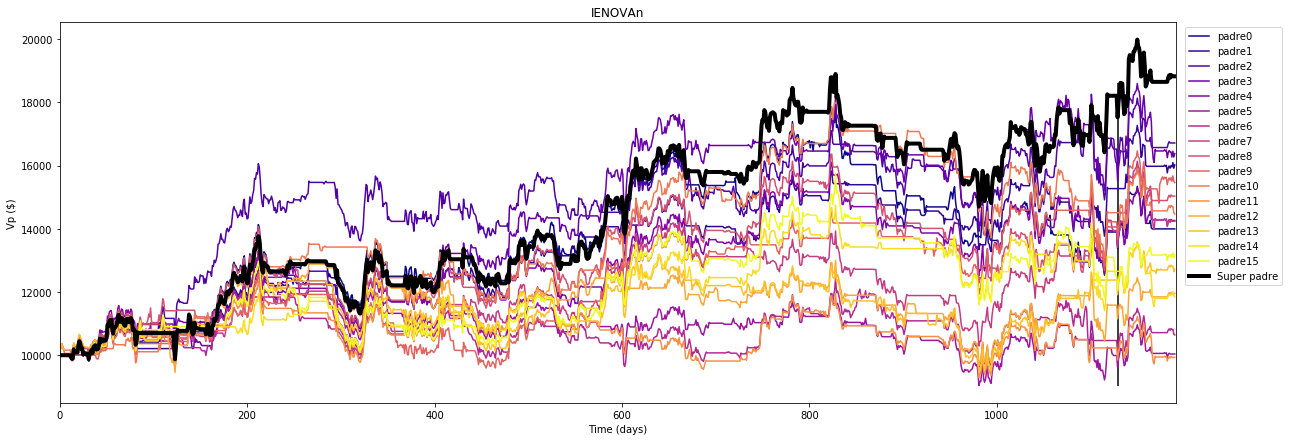

Values plotted in this chart, from the file beside it:
Date, High, Low, Open, Close, Volume, Adj Close
2013-12-18, 55.23, 53.85, 54.15, 55.02, 1662064, 54.57
2013-12-19, 55.5, 55.0, 55.01, 55.11, 2109096, 54.65
2013-12-20, 56.0, 54.01, 55.11, 54.32, 3594340, 53.87
2013-12-23, 54.72, 53.5, 54.6, 53.65, 3523245, 53.21
2013-12-26, 54.3, 53.0, 54.3, 53.46, 1230788, 53.02
2013-12-27, 53.2, 52.73, 53.18, 52.9, 271929, 52.46
2013-12-30, 53.0, 52.6, 53.0, 52.61, 2698943, 52.18
2014-01-02, 53.0, 52.05, 52.27, 52.95, 180236, 52.51
2014-01-03, 54.0, 52.4, 53.06, 53.14, 731350, 52.7
2014-01-06, 53.48, 51.42, 53.15, 51.5, 362867, 51.07
2014-01-07, 52.96, 52.0, 52.0, 52.68, 1329145, 52.24
2014-01-08, 52.99, 52.07, 52.7, 52.62, 1176048, 52.19
2014-01-09, 54.04, 52.45, 52.66, 53.29, 1475449, 52.85
2014-01-10, 53.84, 52.65, 53.3, 53.75, 1210203, 53.31
2014-01-13, 53.56, 51.7, 53.55, 52.15, 577972, 51.72
2014-01-14, 52.6, 52.01, 52.4, 52.48, 334367, 52.05
2014-01-15, 53.5, 52.5, 52.59, 53.4, 1149696, 52.96
2014-01-16, 53.52, 52.85, 53.0, 53.13, 253210, 52.69
2014-01-17, 53.5, 52.99, 53.02, 53.11, 310333, 52.67
2014-01-20, 53.49, 52.85, 53.15, 53.02, 55404, 52.58
2014-01-21, 54.5, 53.1, 53.24, 54.49, 554926, 54.04
2014-01-22, 54.54, 53.51, 53.51, 54.5, 1611289, 54.05
2014-01-23, 55.3, 54.4, 54.41, 55.03, 1894277, 54.58
2014-01-24, 55.8, 54.1, 55.0, 54.95, 3133014, 54.5
2014-01-27, 55.35, 53.86, 55.35, 55.06, 2331580, 54.6
2014-01-28, 55.69, 55.01, 55.1, 55.52, 2144335, 55.06
2014-01-29, 56.05, 54.92, 55.5, 55.8, 2144691, 55.34
2014-01-30, 58.29, 55.74, 55.74, 57.61, 2114435, 57.13
2014-01-31, 58.0, 56.95, 57.61, 57.58, 1846833, 57.1
2014-02-04, 58.0, 57.0, 57.5, 57.8, 1479624, 57.32
2014-02-05, 58.2, 56.4, 57.51, 57.8, 1887141, 57.32
2014-02-06, 59.73, 57.99, 58.2, 59.24, 2336371, 58.75
2014-02-07, 62.4, 59.31, 59.55, 60.02, 2363863, 59.52
2014-02-10, 60.11, 57.85, 60.11, 58.06, 966463, 57.58
2014-02-11, 59.09, 58.0, 58.0, 58.8, 683679, 58.31
2014-02-12, 59.51, 58.8, 58.8, 59.11, 1365881, 58.62
2014-02-13, 59.48, 57.91, 59.48, 58.55, 585032, 58.07
2014-02-14, 59.0, 57.9, 58.9, 58.22, 509708, 57.74
2014-02-17, 58.99, 58.3, 58.3, 58.5, 262976, 58.02
2014-02-18, 59.0, 58.01, 58.5, 58.52, 1077352, 58.04
2014-02-19, 58.76, 57.1, 58.32, 58.17, 1241349, 57.69
2014-02-20, 59.19, 57.75, 58.1, 58.96, 1226987, 58.47
2014-02-21, 60.14, 58.65, 59.0, 59.88, 2165319, 59.39
2014-02-24, 60.15, 59.65, 59.8, 59.85, 1058894, 59.36
2014-02-25, 59.8, 58.55, 59.8, 59.1, 1087406, 58.61
2014-02-26, 59.79, 56.53, 59.1, 59.03, 1866879, 58.54
2014-02-27, 58.25, 56.6, 56.6, 58.02, 2386787, 57.54
2014-02-28, 58.45, 57.64, 58.36, 57.86, 780248, 57.38
2014-03-03, 59.21, 57.6, 57.82, 58.77, 1041247, 58.28
2014-03-04, 59.2, 58.04, 58.9, 58.65, 724905, 58.17
2014-03-05, 59.0, 58.5, 58.64, 58.55, 460666, 58.07
2014-03-06, 59.99, 58.5, 58.7, 59.62, 1518419, 59.13
2014-03-07, 59.98, 58.52, 59.98, 58.92, 3704773, 58.43
2014-03-10, 58.65, 57.66, 58.65, 57.9, 837926, 57.42
2014-03-11, 58.54, 56.65, 56.65, 58.02, 978917, 57.54
2014-03-12, 59.9, 57.96, 58.2, 59.55, 813528, 59.06
2014-03-13, 59.98, 58.22, 59.88, 58.53, 618988, 58.05
2014-03-14, 59.4, 58.51, 58.51, 59.23, 1097671, 58.74
2014-03-18, 64.23, 59.23, 59.23, 63.05, 1720189, 62.53
2014-03-19, 65.41, 62.04, 63.0, 64.36, 1016302, 63.83
... 1,255 more rows
